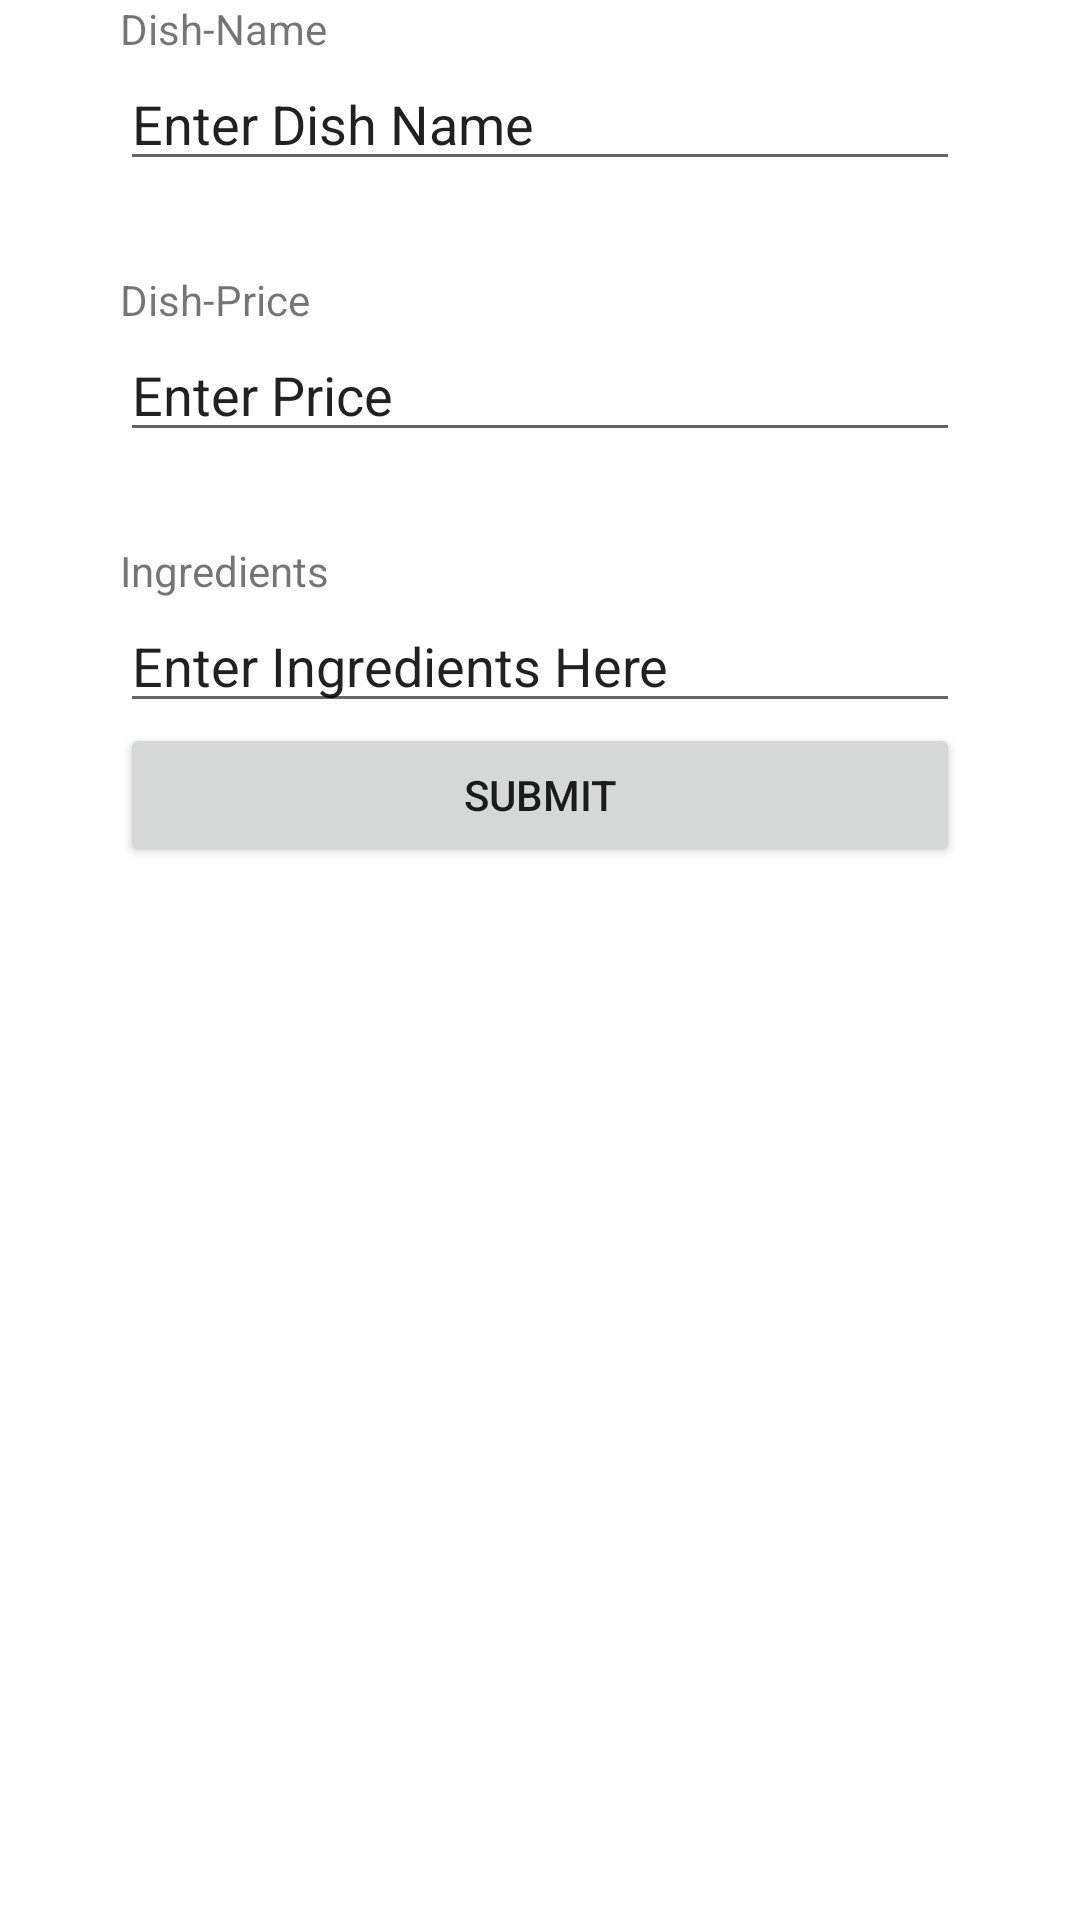

Android layout source for this screen:
<!-- AndroidManifest.xml: application theme Theme.Dishmenu -->
<!-- res/layout/activity_add_dish.xml -->
<?xml version="1.0" encoding="utf-8"?>

<LinearLayout xmlns:android="http://schemas.android.com/apk/res/android"
    xmlns:app="http://schemas.android.com/apk/res-auto"
    xmlns:tools="http://schemas.android.com/tools"
    android:layout_width="match_parent"
    android:layout_height="match_parent"
    tools:context=".AddDish"
    android:orientation="vertical"
    android:paddingLeft="40dp"
    android:paddingRight="40dp"
    android:layout_marginTop="50dp">


    <TextView
        android:id="@+id/textView"
        android:layout_width="match_parent"
        android:layout_height="wrap_content"
        android:text="Dish-Name"
        tools:layout_editor_absoluteX="129dp"
        tools:layout_editor_absoluteY="56dp"

        />


    <EditText
        android:id="@+id/dishName"
        android:layout_width="match_parent"
        android:layout_height="wrap_content"
        android:ems="10"
        android:inputType="textPersonName"
        android:text="Enter Dish Name"
        tools:layout_editor_absoluteX="83dp"
        tools:layout_editor_absoluteY="119dp"
        android:layout_marginBottom="30dp"/>


    <TextView
        android:id="@+id/textView2"
        android:layout_width="match_parent"
        android:layout_height="wrap_content"

        android:text="Dish-Price" />

    <EditText
        android:id="@+id/dishPrice"
        android:layout_width="match_parent"
        android:layout_height="wrap_content"

        android:ems="10"
        android:inputType="textPersonName"
        android:text="Enter Price"
        android:layout_marginBottom="30dp"/>

    <TextView
        android:id="@+id/textView3"
        android:layout_width="match_parent"
        android:layout_height="wrap_content"

        android:text="Ingredients" />

    <EditText
        android:id="@+id/dishIngredients"
        android:layout_width="match_parent"
        android:layout_height="wrap_content"

        android:ems="10"
        android:inputType="textPersonName"
        android:text="Enter Ingredients Here " />

    <Button
        android:id="@+id/buttonAddDish"
        android:layout_width="match_parent"
        android:layout_height="wrap_content"
        android:text="Submit"
        />
</LinearLayout>
<!-- resources referenced by this layout -->
<resources>
  <style name="Theme.Dishmenu" parent="Theme.MaterialComponents.DayNight.DarkActionBar">
          
          <item name="colorPrimary">@color/purple_500</item>
          <item name="colorPrimaryVariant">@color/purple_700</item>
          <item name="colorOnPrimary">@color/white</item>
          
          <item name="colorSecondary">@color/teal_200</item>
          <item name="colorSecondaryVariant">@color/teal_700</item>
          <item name="colorOnSecondary">@color/black</item>
          
          <item name="android:statusBarColor" tools:targetApi="l">?attr/colorPrimaryVariant</item>
          
      </style>
  <!-- not gathered from this repository: default colours our renderer supplied (Android Studio template values) -->
  <color name="purple_500">#FF6200EE</color>
  <color name="purple_700">#FF3700B3</color>
  <color name="teal_200">#FF03DAC5</color>
  <color name="teal_700">#FF018786</color>
  <color name="black">#FF000000</color>
  <color name="white">#FFFFFFFF</color>
</resources>
